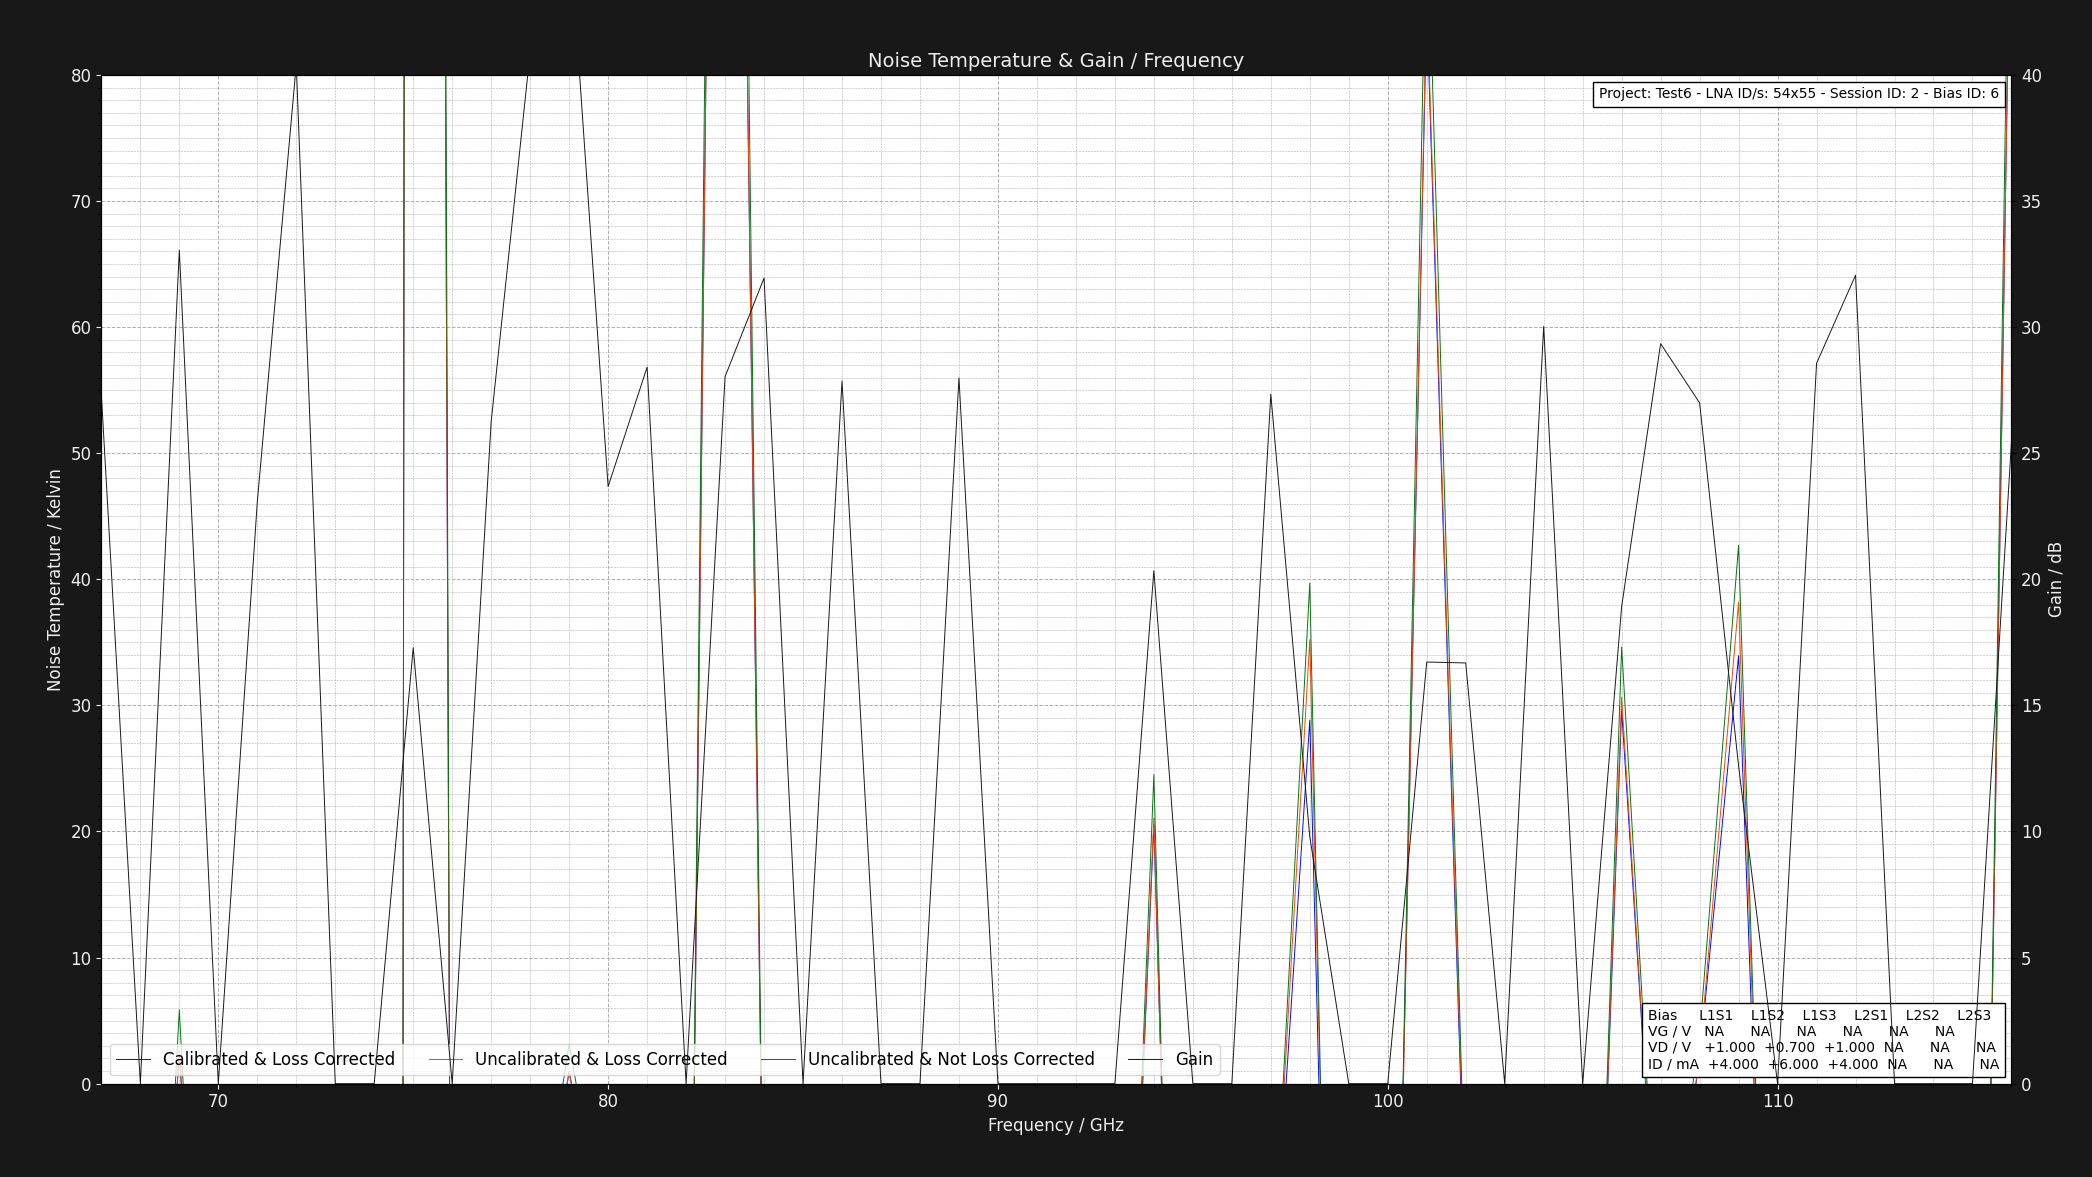

The table this chart was drawn from, first rows:
Project: Test6 - LNA ID/s: 54x55 - Sessi…
L1S1: GV = NAV DV = +1.050V DI = 4.000mA…
Center Frequency     = 0.075GHz    Marke…
Frequency (GHz), Cold Power (dBm), Hot Power (dBm), Hot Load Temps (K), Hot LNA Temps (K), Cold Load Temps (K), Cold LNA Temps (K), Loss (dB), Y Factor, Corrected Hot Load Temps (K), Corrected Cold Load Temps, Uncalibrated Noise Temperature (K), Corrected Noise Temperature (K), Calibrated & Corrected Noise Temperature…, Gain (dB), Pre Cold Measurement LNA Temp (K), Post Cold Measurement LNA Temp (K), Pre Hot Measurement LNA Temp (K), Post Hot Measurement LNA Temp (K), Pre Cold Measurement 1st Extra Temp (K), Post Cold Measurement 1st Extra Temp (K), Pre Hot Measurement 1st Extra Temp (K), Post Hot Measurement 1st Extra Temp (K), Pre Cold Measurement 2nd Extra Temp (K)
67.0, -54.93, -48.76, 50.8, 21.0, 20.11, 21.0, 1.324, 4.14, 46.97, 20.22, -10.34, -11.71, -11.94, 27.33, 21.0, 21.0, 21.0, 21.0, 40.0, 40.0, 40.0, 40.0, 30.0
68.0, -41.97, -58.57, 50.75, 21.0, 20.23, 21.0, 1.305, 0.02188, 47.11, 20.32, -51.43, -47.71, -47.67, 0.0, 21.0, 21.0, 21.0, 21.0, 40.0, 40.0, 40.0, 40.0, 30.0
69.0, -50.11, -46.75, 50.69, 21.0, 20.23, 21.0, 1.289, 2.168, 47.21, 20.32, 5.855, 2.706, 2.601, 33.05, 21.0, 21.0, 21.0, 21.0, 40.0, 40.0, 40.0, 40.0, 30.0
70.0, -40.25, -50.12, 50.63, 21.0, 20.1, 21.0, 1.276, 0.103, 47.29, 20.2, -54.14, -50.4, -50.37, 0.0, 21.0, 21.0, 21.0, 21.0, 40.0, 40.0, 40.0, 40.0, 30.0
71.0, -54.38, -49.03, 50.79, 21.0, 20.21, 21.0, 1.264, 3.428, 47.54, 20.3, -7.614, -9.073, -9.628, 23.07, 21.0, 21.0, 21.0, 21.0, 40.0, 40.0, 40.0, 40.0, 30.0
72.0, -52.53, -42.05, 50.78, 21.0, 20.12, 21.0, 1.254, 11.17, 47.64, 20.21, -17.1, -17.52, -17.53, 40.42, 21.0, 21.0, 21.0, 21.0, 40.0, 40.0, 40.0, 40.0, 30.0
73.0, -42.9, -43.72, 50.69, 21.0, 20.15, 21.0, 1.246, 0.8279, 47.64, 20.24, -197.6, -179.5, -179.5, 0.0, 21.0, 21.0, 21.0, 21.0, 40.0, 40.0, 40.0, 40.0, 30.0
74.0, -47.29, -47.35, 50.7, 21.0, 20.24, 21.0, 1.238, 0.9863, 47.73, 20.32, -2240, -2019, -2012, 0.0, 21.0, 21.0, 21.0, 21.0, 40.0, 40.0, 40.0, 40.0, 30.0
75.0, -40.36, -40.2, 50.68, 21.0, 20.11, 21.0, 1.231, 1.038, 47.79, 20.2, 794.5, 715, 713.7, 17.29, 21.0, 21.0, 21.0, 21.0, 40.0, 40.0, 40.0, 40.0, 30.0
76.0, -43.3, -51.87, 50.7, 21.0, 20.22, 21.0, 1.225, 0.139, 47.87, 20.29, -55.62, -52.32, -52.2, 0.0, 21.0, 21.0, 21.0, 21.0, 40.0, 40.0, 40.0, 40.0, 30.0
77.0, -53.4, -47.78, 50.68, 21.0, 20.2, 21.0, 1.219, 3.648, 47.91, 20.27, -8.687, -9.837, -10.05, 26.25, 21.0, 21.0, 21.0, 21.0, 40.0, 40.0, 40.0, 40.0, 30.0
78.0, -52.33, -42.57, 50.76, 21.0, 20.27, 21.0, 1.215, 9.462, 48.03, 20.34, -16.67, -17.06, -17.07, 40.91, 21.0, 21.0, 21.0, 21.0, 40.0, 40.0, 40.0, 40.0, 30.0
79.0, -46.14, -42.49, 50.72, 21.0, 20.11, 21.0, 1.21, 2.317, 48.05, 20.19, 3.125, 0.9557, 0.9496, 45.99, 21.0, 21.0, 21.0, 21.0, 40.0, 40.0, 40.0, 40.0, 30.0
80.0, -55.95, -48.06, 50.71, 21.0, 20.19, 21.0, 1.206, 6.152, 48.08, 20.26, -14.27, -14.86, -15.35, 23.68, 21.0, 21.0, 21.0, 21.0, 40.0, 40.0, 40.0, 40.0, 30.0
81.0, -51.21, -43.27, 50.79, 21.0, 20.2, 21.0, 1.202, 6.223, 48.2, 20.27, -14.34, -14.92, -15.02, 28.41, 21.0, 21.0, 21.0, 21.0, 40.0, 40.0, 40.0, 40.0, 30.0
82.0, -48.27, -54.3, 50.72, 21.0, 20.25, 21.0, 1.199, 0.2495, 48.17, 20.31, -60.85, -57.43, -57.35, 0.0, 21.0, 21.0, 21.0, 21.0, 40.0, 40.0, 40.0, 40.0, 30.0
83.0, -53.67, -53.18, 50.62, 21.0, 20.24, 21.0, 1.195, 1.119, 48.12, 20.3, 234.1, 212.5, 212.1, 28.04, 21.0, 21.0, 21.0, 21.0, 40.0, 40.0, 40.0, 40.0, 30.0
84.0, -59.53, -47.55, 50.69, 21.0, 20.26, 21.0, 1.192, 15.78, 48.21, 20.32, -18.2, -18.43, -18.49, 31.94, 21.0, 21.0, 21.0, 21.0, 40.0, 40.0, 40.0, 40.0, 30.0
85.0, -42.19, -48.37, 50.65, 21.0, 20.25, 21.0, 1.19, 0.241, 48.21, 20.31, -60.3, -57.06, -56.92, 0.0, 21.0, 21.0, 21.0, 21.0, 40.0, 40.0, 40.0, 40.0, 30.0
86.0, -52.92, -42.15, 50.67, 21.0, 20.26, 21.0, 1.187, 11.94, 48.25, 20.32, -17.48, -17.77, -17.9, 27.86, 21.0, 21.0, 21.0, 21.0, 40.0, 40.0, 40.0, 40.0, 30.0
87.0, -42.57, -47.44, 50.75, 21.0, 20.23, 21.0, 1.185, 0.3258, 48.35, 20.29, -65.5, -61.91, -61.75, 0.0, 21.0, 21.0, 21.0, 21.0, 40.0, 40.0, 40.0, 40.0, 30.0
88.0, -45.6, -47.86, 50.74, 21.0, 20.23, 21.0, 1.183, 0.5943, 48.37, 20.29, -95.43, -89.49, -89.26, 0.0, 21.0, 21.0, 21.0, 21.0, 40.0, 40.0, 40.0, 40.0, 30.0
89.0, -49.29, -42.23, 50.65, 21.0, 20.23, 21.0, 1.181, 5.082, 48.31, 20.29, -12.78, -13.43, -13.52, 27.98, 21.0, 21.0, 21.0, 21.0, 40.0, 40.0, 40.0, 40.0, 30.0
90.0, -49.21, -58.02, 50.62, 21.0, 20.26, 21.0, 1.179, 0.1315, 48.3, 20.32, -55.22, -52.54, -51.79, 0.0, 21.0, 21.0, 21.0, 21.0, 40.0, 40.0, 40.0, 40.0, 30.0
91.0, -48.56, -51.79, 50.74, 21.0, 20.25, 21.0, 1.177, 0.4753, 48.43, 20.31, -78.36, -73.91, -72.72, 0.0, 21.0, 21.0, 21.0, 21.0, 40.0, 40.0, 40.0, 40.0, 30.0
92.0, -47.33, -52.64, 50.75, 21.0, 20.1, 21.0, 1.175, 0.2944, 48.46, 20.17, -63.54, -60.27, -59.47, 0.0, 21.0, 21.0, 21.0, 21.0, 40.0, 40.0, 40.0, 40.0, 30.0
93.0, -40.9, -51.26, 50.79, 21.0, 20.12, 21.0, 1.174, 0.09204, 48.51, 20.19, -53.9, -51.39, -51.23, 0.0, 21.0, 21.0, 21.0, 21.0, 40.0, 40.0, 40.0, 40.0, 30.0
94.0, -46.31, -44.06, 50.69, 21.0, 20.28, 21.0, 1.172, 1.679, 48.44, 20.33, 24.52, 21.07, 20.58, 20.34, 21.0, 21.0, 21.0, 21.0, 40.0, 40.0, 40.0, 40.0, 30.0
95.0, -54.77, -57.15, 50.66, 21.0, 20.14, 21.0, 1.171, 0.5781, 48.43, 20.2, -92.48, -87.1, -84.97, 0.0, 21.0, 21.0, 21.0, 21.0, 40.0, 40.0, 40.0, 40.0, 30.0
96.0, -52.16, -53.54, 50.78, 21.0, 20.18, 21.0, 1.17, 0.7278, 48.55, 20.24, -132.6, -124.2, -120.7, 0.0, 21.0, 21.0, 21.0, 21.0, 40.0, 40.0, 40.0, 40.0, 30.0
97.0, -52.69, -40.22, 50.73, 21.0, 20.19, 21.0, 1.168, 17.66, 48.52, 20.25, -18.36, -18.55, -18.66, 27.34, 21.0, 21.0, 21.0, 21.0, 40.0, 40.0, 40.0, 40.0, 30.0
98.0, -55.99, -54.2, 50.78, 21.0, 20.22, 21.0, 1.167, 1.51, 48.58, 20.28, 39.69, 35.21, 28.83, 9.787, 21.0, 21.0, 21.0, 21.0, 40.0, 40.0, 40.0, 40.0, 30.0
99.0, -52.59, -54.55, 50.71, 21.0, 20.22, 21.0, 1.166, 0.6368, 48.53, 20.28, -104.2, -98.06, -94.33, 0.0, 21.0, 21.0, 21.0, 21.0, 40.0, 40.0, 40.0, 40.0, 30.0
100.0, -53.64, -59.52, 50.61, 21.0, 20.14, 21.0, 1.165, 0.2582, 48.45, 20.2, -61.22, -58.28, -56.12, 0.0, 21.0, 21.0, 21.0, 21.0, 40.0, 40.0, 40.0, 40.0, 30.0
101.0, -46.77, -45.75, 50.75, 21.0, 20.21, 21.0, 1.164, 1.265, 48.59, 20.27, 95.15, 86.71, 85.54, 16.72, 21.0, 21.0, 21.0, 21.0, 40.0, 40.0, 40.0, 40.0, 30.0
102.0, -58.24, -51.95, 50.69, 21.0, 20.13, 21.0, 1.163, 4.256, 48.54, 20.19, -10.74, -11.49, -12.7, 16.68, 21.0, 21.0, 21.0, 21.0, 40.0, 40.0, 40.0, 40.0, 30.0
103.0, -45.56, -48.59, 50.7, 21.0, 20.29, 21.0, 1.162, 0.4977, 48.56, 20.34, -80.84, -76.53, -76.08, 0.0, 21.0, 21.0, 21.0, 21.0, 40.0, 40.0, 40.0, 40.0, 30.0
104.0, -54.16, -43.13, 50.62, 21.0, 20.14, 21.0, 1.162, 12.68, 48.5, 20.2, -17.53, -17.78, -17.84, 30.03, 21.0, 21.0, 21.0, 21.0, 40.0, 40.0, 40.0, 40.0, 30.0
105.0, -50.33, -57.77, 50.61, 21.0, 20.28, 21.0, 1.161, 0.1803, 48.5, 20.33, -57.28, -54.69, -54.09, 0.0, 21.0, 21.0, 21.0, 21.0, 40.0, 40.0, 40.0, 40.0, 30.0
106.0, -52.32, -50.4, 50.68, 21.0, 20.2, 21.0, 1.16, 1.556, 48.57, 20.26, 34.62, 30.67, 29.67, 18.92, 21.0, 21.0, 21.0, 21.0, 40.0, 40.0, 40.0, 40.0, 30.0
107.0, -56.16, -43.57, 50.66, 21.0, 20.25, 21.0, 1.16, 18.16, 48.56, 20.3, -18.48, -18.66, -18.73, 29.34, 21.0, 21.0, 21.0, 21.0, 40.0, 40.0, 40.0, 40.0, 30.0
108.0, -47.69, -44.11, 50.76, 21.0, 20.11, 21.0, 1.159, 2.28, 48.66, 20.17, 3.829, 2.075, 1.952, 27, 21.0, 21.0, 21.0, 21.0, 40.0, 40.0, 40.0, 40.0, 30.0
109.0, -59.76, -58.04, 50.61, 21.0, 20.1, 21.0, 1.158, 1.486, 48.53, 20.16, 42.69, 38.2, 33.94, 12.59, 21.0, 21.0, 21.0, 21.0, 40.0, 40.0, 40.0, 40.0, 30.0
110.0, -46.67, -56.24, 50.72, 21.0, 20.25, 21.0, 1.158, 0.1104, 48.63, 20.3, -54.5, -52.15, -52.01, 0.0, 21.0, 21.0, 21.0, 21.0, 40.0, 40.0, 40.0, 40.0, 30.0
111.0, -58.47, -47.15, 50.73, 21.0, 20.12, 21.0, 1.157, 13.55, 48.65, 20.18, -17.68, -17.91, -18.05, 28.56, 21.0, 21.0, 21.0, 21.0, 40.0, 40.0, 40.0, 40.0, 30.0
112.0, -50.83, -40.89, 50.63, 21.0, 20.23, 21.0, 1.157, 9.863, 48.56, 20.28, -16.8, -17.09, -17.14, 32.05, 21.0, 21.0, 21.0, 21.0, 40.0, 40.0, 40.0, 40.0, 30.0
113.0, -44.91, -49.35, 50.79, 21.0, 20.16, 21.0, 1.156, 0.3597, 48.72, 20.22, -68, -64.73, -64.57, 0.0, 21.0, 21.0, 21.0, 21.0, 40.0, 40.0, 40.0, 40.0, 30.0
114.0, -48.18, -49.87, 50.77, 21.0, 20.16, 21.0, 1.156, 0.6776, 48.7, 20.22, -115.1, -108.6, -107.6, 0.0, 21.0, 21.0, 21.0, 21.0, 40.0, 40.0, 40.0, 40.0, 30.0
115.0, -50.96, -53.19, 50.74, 21.0, 20.21, 21.0, 1.155, 0.5984, 48.68, 20.26, -96.23, -91.02, -89.65, 0.0, 21.0, 21.0, 21.0, 21.0, 40.0, 40.0, 40.0, 40.0, 30.0
116.0, -42.31, -41.39, 50.6, 21.0, 20.23, 21.0, 1.155, 1.236, 48.55, 20.28, 108.5, 99.53, 99.34, 25.45, 21.0, 21.0, 21.0, 21.0, 40.0, 40.0, 40.0, 40.0, 30.0
